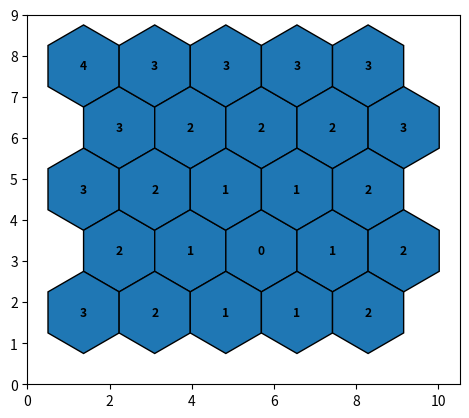

Here is the Python script that generated this plot:
import numpy as np 
import matplotlib.pyplot as plt
from matplotlib.patches import RegularPolygon

col, row = 2, 3

n, m = 5, 5
radius = 1
d = np.sqrt(3)*radius/2
margin = 0.5
width = 2*margin + d*(2*n + 1)
height = 2*margin + (m + m//2 + m%2)*2*d/np.sqrt(3)

# axial coords
axial = np.array([[[i, j] for j in range(n)] for i in range(m)])
for i in range(axial.shape[0]):
    if i % 2 == 0:
        axial[i, :, 1] *=2
    else:
        axial[i, :, 1] += np.arange(1, n + 1) 

dcol = np.abs(axial[:, :, 1] - axial[row, col, 1])
drow = np.abs(axial[:, :, 0] - axial[row, col, 0])
distances = drow + np.maximum((dcol - drow)/2, 0)

fig = plt.figure()
  
ax = fig.add_subplot(111)
ax.set_aspect('equal', adjustable='box')
ax.set_xlim([0, width])
ax.set_ylim([0, height])

for i in range(n):
    x = margin + d*(2*i + 1)
    y = y = height - margin - np.sqrt(3)*d/2
    for j in range(m):
        ax.add_patch(RegularPolygon((x, y), 6, radius=radius, lw=1, edgecolor="black"))
        ax.annotate(str(round(distances[j, i])), (x, y), weight='bold', fontsize=10*d, ha='center', va='center')

        if j % 2 == 0:
            x += d
        else:
            x -= d
        y -= np.sqrt(3)*d

# x = margin
# if n % 2 == 0:
#     x += 2*d
# else:
#     x += d

# y = height - margin - np.sqrt(3)*d/2

plt.show()